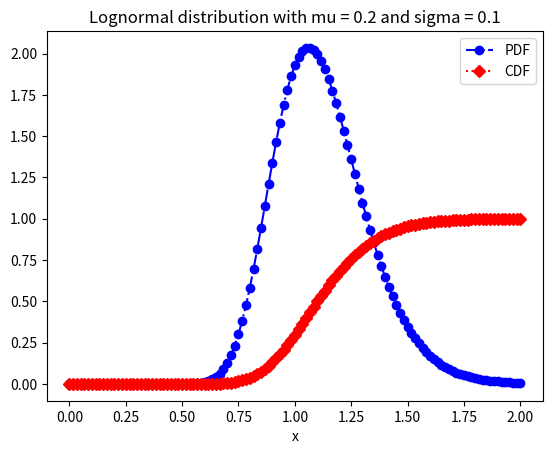

Write the Python code that produced this figure.
import numpy as np
from scipy import stats
import matplotlib.pyplot as plt


def get_parameters():
    mu = 0.2
    sigma = 0.1
    a = 0.0
    b = 2
    ngrid = 120
    nsample = np.power(10, 6)

    return mu, sigma, a, b, ngrid, nsample


def get_grid(a, b, ngrid):
    x = np.linspace(a, b, ngrid+1)

    return x


def compute_pdf_and_cdf(x, sigma, mu):
    f = stats.lognorm.pdf(x, mu, sigma)
    F = stats.lognorm.cdf(x, mu, sigma)

    return f, F


def sample_lognorm_dist(mu, sigma, nsample):
    return np.exp(mu+sigma*np.random.randn(nsample))


def run_and_plot():
    mu, sigma, a, b, ngrid, nsample = get_parameters()
    x = get_grid(a, b, ngrid)
    f, F = compute_pdf_and_cdf(x, sigma, mu)

    plt.figure(1)
    plt.plot(x, f, linestyle='-.', color="b", marker='o', label='PDF')
    plt.plot(x, F, linestyle=':', color="r", marker='D', label='CDF')
    plt.xlabel('x')
    plt.title('Lognormal distribution with mu = 0.2 and sigma = 0.1')
    plt.legend()
    plt.show()


if __name__ == "__main__":
    run_and_plot()
